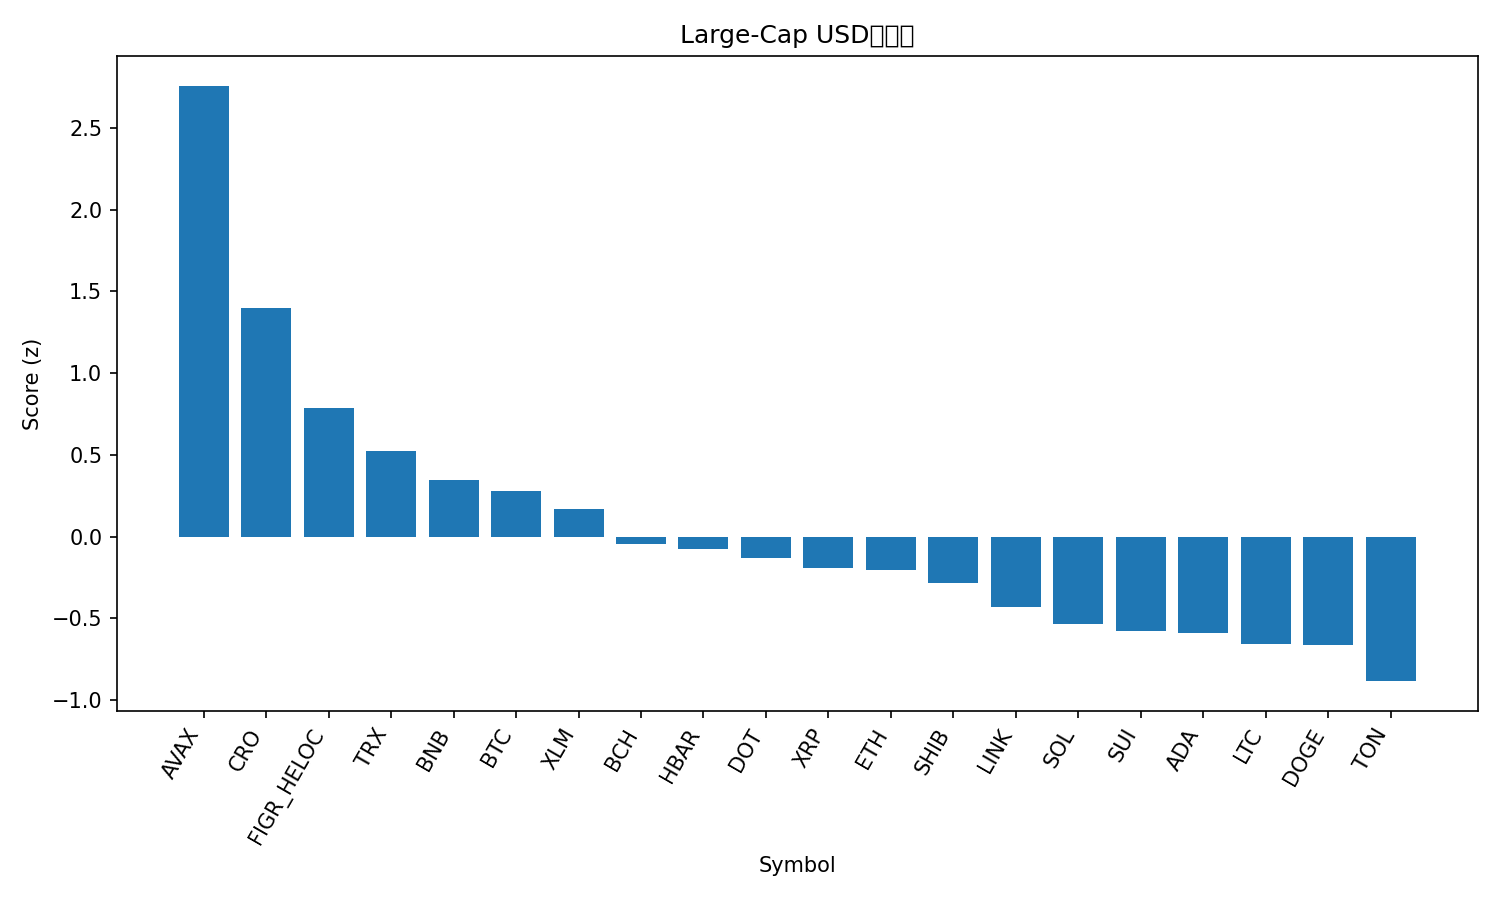

The file beside this chart, header and first rows:
rank, name, symbol, price, pct_1h, pct_24h, pct_7d, pct_1h_vs_btc, pct_24h_vs_btc, pct_7d_vs_btc, market_cap_rank, market_cap, volume_usd, score
1, Avalanche, AVAX, 33.53, 2.262, 1.377, 10.89, 2.278, 3.609, 13.14, 16, 14176006286, 2071396571, 2.758
2, Cronos, CRO, 0.2143, 1.839, -1.436, -7.16, 1.854, 0.7957, -4.917, 29, 7449143619, 104716072, 1.397
3, Figure Heloc, FIGR_HELOC, 0.997, 0.0, 0.9782, 0.1407, 0.01569, 3.21, 2.383, 19, 12532064842, 10440474, 0.7849
4, TRON, TRX, 0.34, 0.08173, -0.8096, -1.401, 0.09743, 1.422, 0.8417, 10, 32188560365, 1176514801, 0.526
5, BNB, BNB, 994, 0.2103, -5.118, 8.108, 0.226, -2.886, 10.35, 5, 138345672415, 3684492400, 0.3459
6, Bitcoin, BTC, 112714, -0.01569, -2.232, -2.242, 0.0, 0.0, 0.0, 1, 2245783836639, 69299077645, 0.2789
7, Stellar, XLM, 0.3685, 0.1099, -3.037, -2.808, 0.1256, -0.8051, -0.5652, 21, 11752411584, 336485335, 0.17
8, Bitcoin Cash, BCH, 567.5, 0.2115, -4.575, -4.494, 0.2271, -2.343, -2.252, 22, 11309411505, 420965625, -0.04646
9, Hedera, HBAR, 0.2222, 0.354, -5.105, -5.732, 0.3697, -2.873, -3.49, 25, 9421698856, 329576553, -0.07343
10, Polkadot, DOT, 4.03, 0.2065, -5.559, -2.919, 0.2222, -3.327, -0.6763, 34, 6141047029, 470063121, -0.1333
11, XRP, XRP, 2.85, -0.0891, -4.214, -4.726, -0.0734, -1.982, -2.484, 4, 170356695757, 9495970649, -0.1914
12, Ethereum, ETH, 4205, 0.2374, -5.539, -6.871, 0.253, -3.307, -4.629, 2, 507730729623, 53158778011, -0.2031
13, Shiba Inu, SHIB, 1.21e-05, 0.1315, -5.169, -7.098, 0.1472, -2.938, -4.856, 31, 7129770937, 364476014, -0.2823
14, Chainlink, LINK, 21.61, 0.1784, -5.963, -8.971, 0.1941, -3.731, -6.728, 14, 14657093713, 1538195548, -0.4332
15, Solana, SOL, 220.3, 0.02736, -6.886, -5.845, 0.04306, -4.654, -3.602, 6, 119744390942, 12213029701, -0.5369
16, Sui, SUI, 3.36, -0.07336, -6.932, -4.51, -0.05767, -4.7, -2.267, 20, 11997966566, 1804168641, -0.576
17, Cardano, ADA, 0.8252, -0.08474, -6.949, -4.613, -0.06904, -4.717, -2.37, 11, 30142767435, 2673851945, -0.5887
18, Litecoin, LTC, 105.9, 0.02627, -7.334, -6.824, 0.04197, -5.102, -4.581, 28, 8085033931, 837255223, -0.6544
19, Dogecoin, DOGE, 0.2411, 0.2929, -7.79, -10.33, 0.3086, -5.558, -8.087, 8, 36421357880, 5071499349, -0.6658
20, Toncoin, TON, 2.81, 0.1836, -8.564, -11.05, 0.1993, -6.332, -8.807, 30, 7146305772, 325034950, -0.8839
21, Hyperliquid, HYPE, 47.33, -0.2867, -7.411, -11.59, -0.271, -5.179, -9.343, 18, 12829211191, 954403649, -1.051
